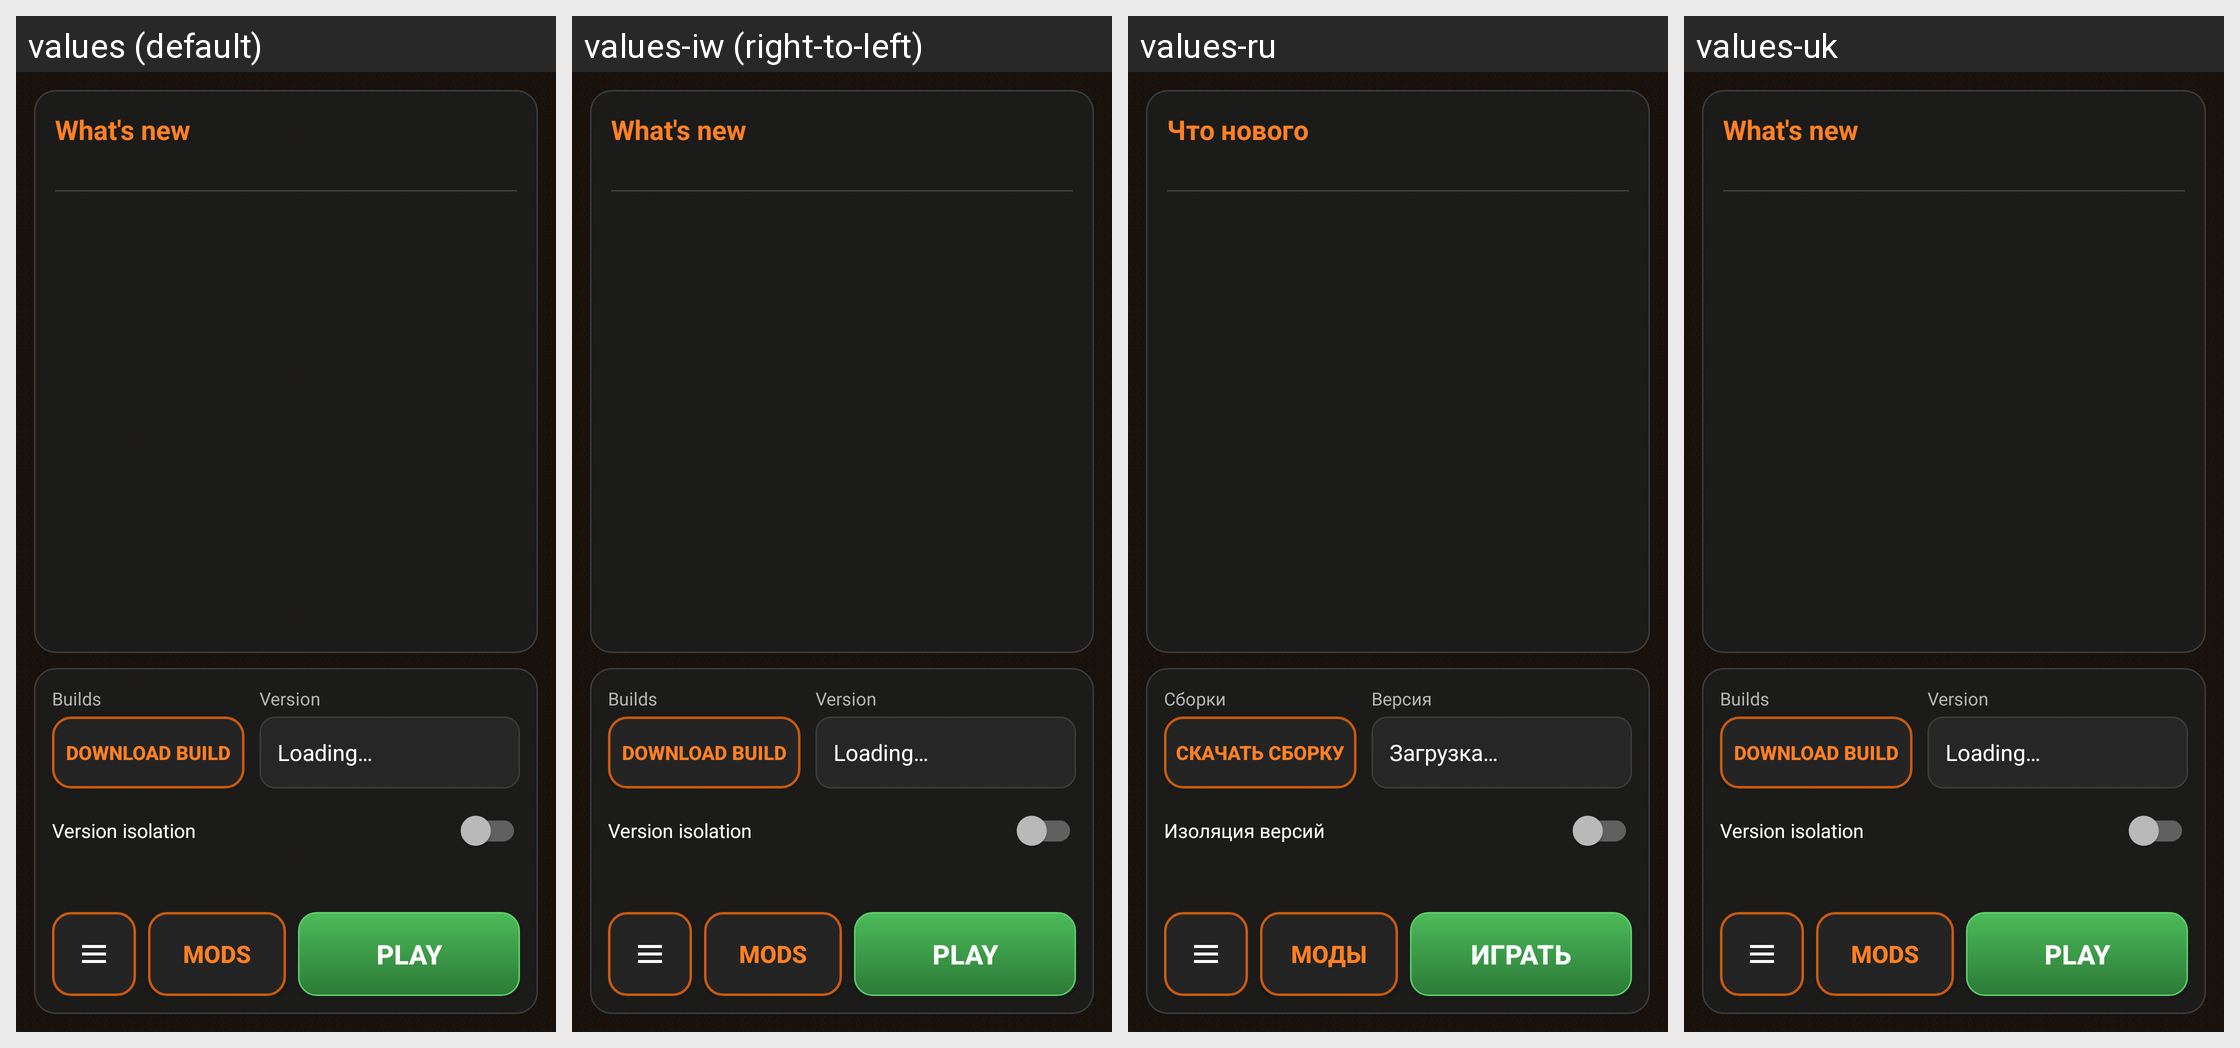

Locale-by-locale string values for the Android screen shown in this grid:
Android screen res/layout/fragment_launcher.xml rendered under 4 locales, left to right: values (default), values-iw (right-to-left), values-ru, values-uk. Device: Nexus 5 (rendered at 1080×1920; each locale shown at half size, 540×960, under a caption strip naming it); theme AppTheme.
Other locales in the repository, not shown: values-af, values-ar, values-az-rAZ, values-ba, values-bn-rBD, values-ca, values-cs, values-de, values-el, values-es, values-et-rEE, values-fa-rIR, values-fil, values-fr, values-hu, values-in, values-it, values-ja, values-kk, values-ko, values-la, values-lol-rAA, values-lt, values-ms, values-nl, values-no, values-pl, values-pt, values-pt-rBR, values-ro, values-rpr, values-sk-rSK, values-sv, values-th, values-tr, values-tt, values-vi, values-zh-rCN, values-zh-rTW.
Strings drawn on this screen, with the default value and each locale's value (text and hints the layout hard-codes, and strings that could not be matched under every locale, appear in the picture but are not listed):

tnt_whats_new
  values: What's new
  values-iw: What's new  [not translated; the default value is used]
  values-ru: Что нового
  values-uk: What's new  [not translated; the default value is used]

tnt_builds
  values: Builds
  values-iw: Builds  [not translated; the default value is used]
  values-ru: Сборки
  values-uk: Builds  [not translated; the default value is used]

tnt_download_build
  values: DOWNLOAD BUILD
  values-iw: DOWNLOAD BUILD  [not translated; the default value is used]
  values-ru: СКАЧАТЬ СБОРКУ
  values-uk: DOWNLOAD BUILD  [not translated; the default value is used]

tnt_version
  values: Version
  values-iw: Version  [not translated; the default value is used]
  values-ru: Версия
  values-uk: Version  [not translated; the default value is used]

tnt_loading
  values: Loading…
  values-iw: Loading…  [not translated; the default value is used]
  values-ru: Загрузка…
  values-uk: Loading…  [not translated; the default value is used]

tnt_isolation
  values: Version isolation
  values-iw: Version isolation  [not translated; the default value is used]
  values-ru: Изоляция версий
  values-uk: Version isolation  [not translated; the default value is used]

tnt_mods_button
  values: MODS
  values-iw: MODS  [not translated; the default value is used]
  values-ru: МОДЫ
  values-uk: MODS  [not translated; the default value is used]

tnt_play
  values: PLAY
  values-iw: PLAY  [not translated; the default value is used]
  values-ru: ИГРАТЬ
  values-uk: PLAY  [not translated; the default value is used]
